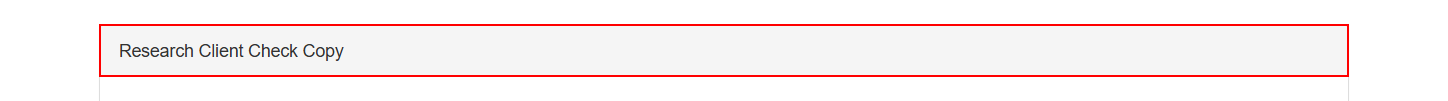
Workflow: Details

Step 1 [try]: find the element in window 'ACME System 1 - Work Items' (msedge.exe)
